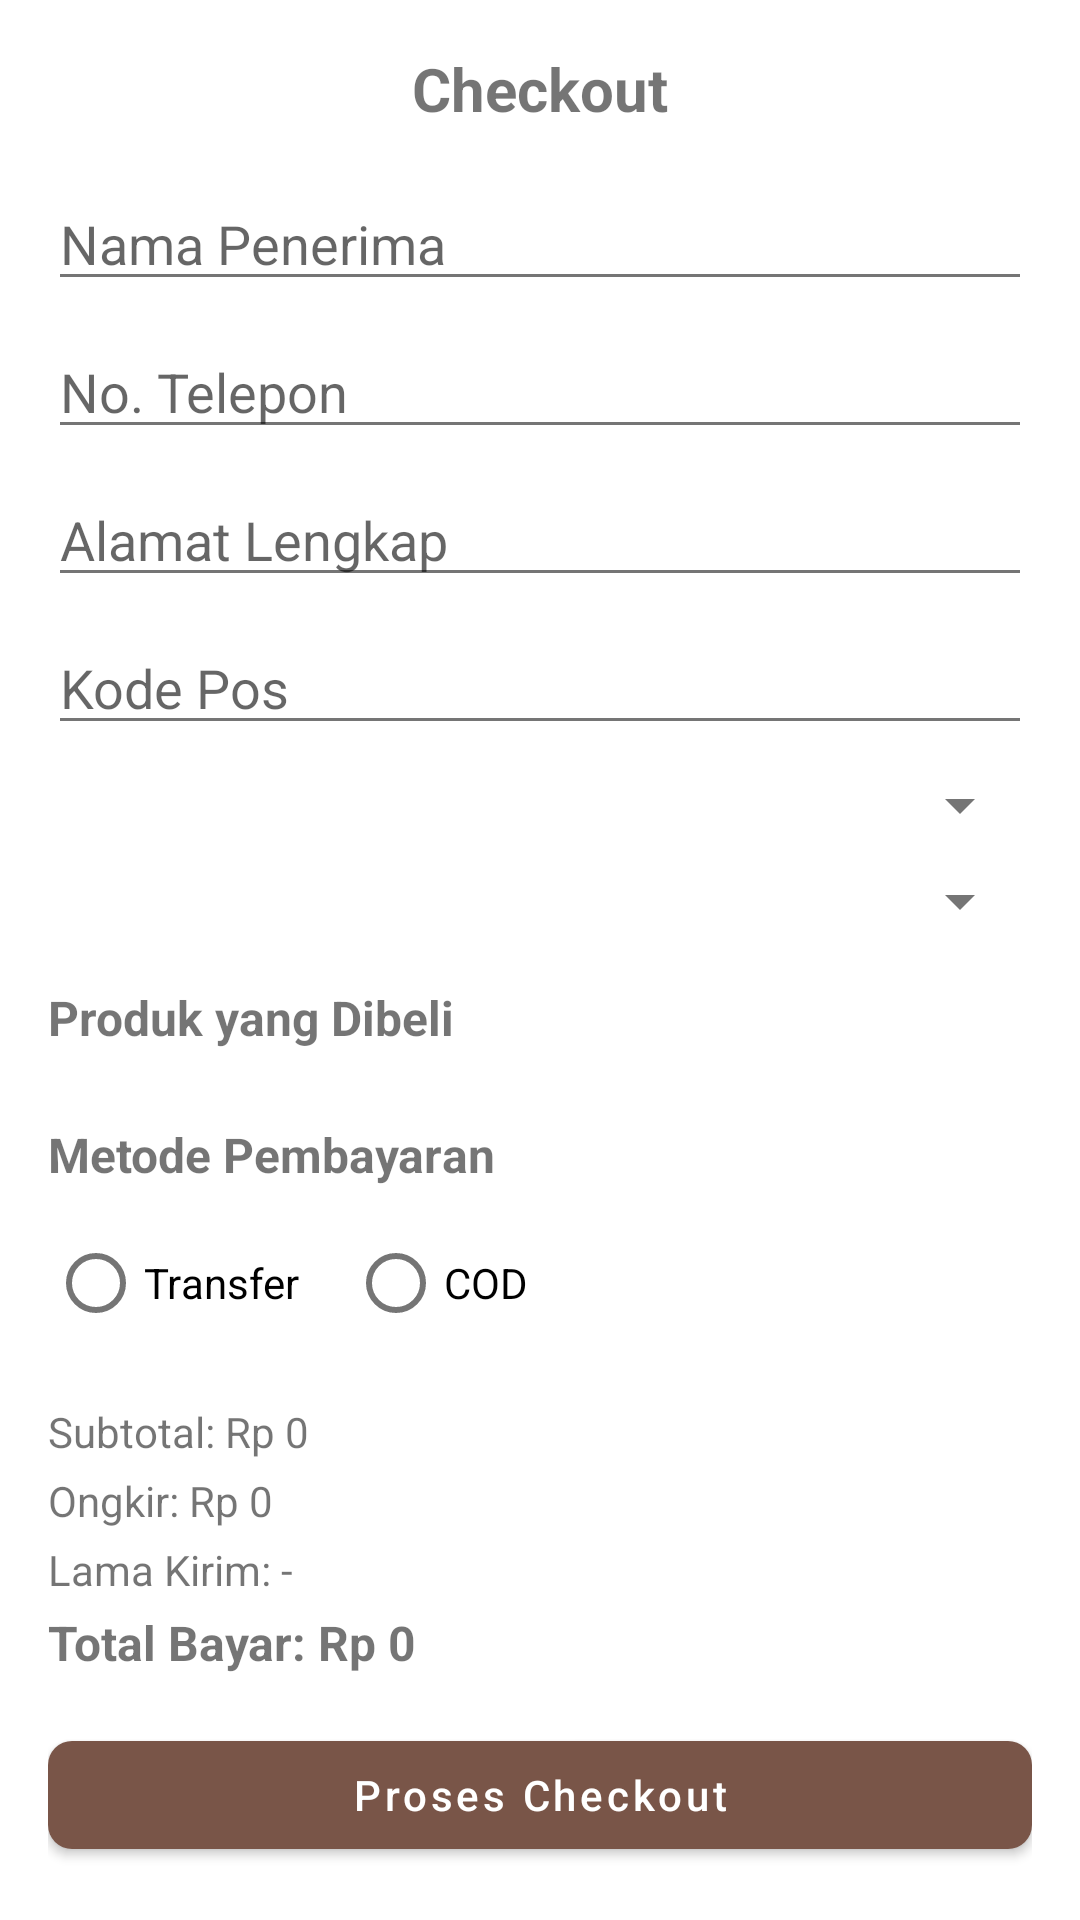

Layout XML and referenced resources for this Android screen:
<!-- AndroidManifest.xml: application theme Theme.BatikNusantara -->
<!-- res/layout/activity_checkout.xml -->
<?xml version="1.0" encoding="utf-8"?>
<ScrollView xmlns:android="http://schemas.android.com/apk/res/android"
    xmlns:app="http://schemas.android.com/apk/res-auto"
    android:layout_width="match_parent"
    android:layout_height="match_parent"
    android:background="@color/white">

    <LinearLayout
        android:layout_width="match_parent"
        android:layout_height="wrap_content"
        android:orientation="vertical"
        android:padding="16dp">

        <TextView android:text="Checkout"
            android:textSize="20sp"
            android:textStyle="bold"
            android:layout_width="wrap_content"
            android:layout_height="wrap_content"
            android:layout_gravity="center_horizontal"
            android:layout_marginBottom="16dp"/>

        <EditText
            android:id="@+id/etNama"
            android:layout_width="match_parent"
            android:layout_height="wrap_content"
            android:hint="Nama Penerima"
            android:inputType="textPersonName"
            android:layout_marginBottom="8dp"/>

        <EditText
            android:id="@+id/etTelp"
            android:layout_width="match_parent"
            android:layout_height="wrap_content"
            android:hint="No. Telepon"
            android:inputType="phone"
            android:layout_marginBottom="8dp"/>

        <EditText
            android:id="@+id/etAlamat"
            android:layout_width="match_parent"
            android:layout_height="wrap_content"
            android:hint="Alamat Lengkap"
            android:inputType="textPostalAddress"
            android:layout_marginBottom="8dp"/>

        <EditText
            android:id="@+id/etKodepos"
            android:layout_width="match_parent"
            android:layout_height="wrap_content"
            android:hint="Kode Pos"
            android:inputType="number"
            android:layout_marginBottom="8dp"/>

        <Spinner
            android:id="@+id/spinnerProvinsi"
            android:layout_width="match_parent"
            android:layout_height="wrap_content"
            android:layout_marginBottom="8dp"/>

        <Spinner
            android:id="@+id/spinnerKota"
            android:layout_width="match_parent"
            android:layout_height="wrap_content"
            android:layout_marginBottom="16dp"/>

        <TextView
            android:text="Produk yang Dibeli"
            android:textStyle="bold"
            android:textSize="16sp"
            android:layout_width="wrap_content"
            android:layout_height="wrap_content"
            android:layout_marginBottom="8dp"/>

        <androidx.recyclerview.widget.RecyclerView
            android:id="@+id/rvOrderProducts"
            android:layout_width="match_parent"
            android:layout_height="wrap_content"
            android:nestedScrollingEnabled="false"
            android:layout_marginBottom="16dp"/>

        <TextView
            android:text="Metode Pembayaran"
            android:textStyle="bold"
            android:textSize="16sp"
            android:layout_width="wrap_content"
            android:layout_height="wrap_content"
            android:layout_marginBottom="8dp"/>

        <RadioGroup
            android:id="@+id/rgMetodeBayar"
            android:layout_width="match_parent"
            android:layout_height="wrap_content"
            android:orientation="horizontal"
            android:layout_marginBottom="16dp">
            <RadioButton
                android:id="@+id/rbTransfer"
                android:layout_width="wrap_content"
                android:layout_height="wrap_content"
                android:text="Transfer"/>
            <RadioButton
                android:id="@+id/rbCOD"
                android:layout_width="wrap_content"
                android:layout_height="wrap_content"
                android:text="COD"
                android:layout_marginStart="16dp"/>
        </RadioGroup>

        <TextView
            android:id="@+id/tvSubtotal"
            android:layout_width="match_parent"
            android:layout_height="wrap_content"
            android:text="Subtotal: Rp 0"
            android:textSize="14sp"
            android:layout_marginBottom="4dp"/>
        <TextView
            android:id="@+id/tvOngkir"
            android:layout_width="match_parent"
            android:layout_height="wrap_content"
            android:text="Ongkir: Rp 0"
            android:textSize="14sp"
            android:layout_marginBottom="4dp"/>
        <TextView
            android:id="@+id/tvLamaKirim"
            android:layout_width="match_parent"
            android:layout_height="wrap_content"
            android:text="Lama Kirim: -"
            android:textSize="14sp"
            android:layout_marginBottom="4dp"/>
        <TextView
            android:id="@+id/tvTotalBayar"
            android:layout_width="match_parent"
            android:layout_height="wrap_content"
            android:text="Total Bayar: Rp 0"
            android:textStyle="bold"
            android:textSize="16sp"
            android:layout_marginBottom="16dp"/>

        <com.google.android.material.button.MaterialButton
            android:id="@+id/btnProsesCheckout"
            android:layout_width="match_parent"
            android:layout_height="wrap_content"
            android:text="Proses Checkout"
            android:textAllCaps="false"
            style="@style/Widget.MaterialComponents.Button"/>

    </LinearLayout>
</ScrollView>
<!-- resources referenced by this layout -->
<resources>
  <color name="white">#FFFFFF</color>
  <style name="Theme.BatikNusantara" parent="Theme.MaterialComponents.Light.DarkActionBar">
          
          <item name="colorPrimary">@color/primary</item>
          <item name="colorPrimaryVariant">@color/primary_dark</item>
          <item name="colorOnPrimary">@color/white</item>
          
          
          <item name="colorSecondary">@color/accent</item>
          <item name="colorSecondaryVariant">@color/accent</item>
          <item name="colorOnSecondary">@color/black</item>
          
          
          <item name="android:statusBarColor">@color/status_bar</item>
          
          
          <item name="android:textColorPrimary">@color/text_primary</item>
          <item name="android:textColorSecondary">@color/text_secondary</item>
          
          
          <item name="android:windowBackground">@color/background</item>
          <item name="colorSurface">@color/surface</item>
          <item name="colorError">@color/error</item>
          
          
          <item name="shapeAppearanceSmallComponent">@style/ShapeAppearance.App.SmallComponent</item>
          <item name="shapeAppearanceMediumComponent">@style/ShapeAppearance.App.MediumComponent</item>
          <item name="shapeAppearanceLargeComponent">@style/ShapeAppearance.App.LargeComponent</item>
      </style>
  <color name="primary">#795548</color>
  <color name="primary_dark">#5D4037</color>
  <color name="accent">#FF5722</color>
  <color name="black">#000000</color>
  <color name="status_bar">#3E2723</color>
  <color name="text_primary">#212121</color>
  <color name="text_secondary">#757575</color>
  <color name="background">#FAFAFA</color>
  <color name="surface">#FFFFFF</color>
  <color name="error">#B00020</color>
  <style name="ShapeAppearance.App.SmallComponent" parent="ShapeAppearance.MaterialComponents.SmallComponent">
          <item name="cornerFamily">rounded</item>
          <item name="cornerSize">8dp</item>
      </style>
  <style name="ShapeAppearance.App.MediumComponent" parent="ShapeAppearance.MaterialComponents.MediumComponent">
          <item name="cornerFamily">rounded</item>
          <item name="cornerSize">8dp</item>
      </style>
  <style name="ShapeAppearance.App.LargeComponent" parent="ShapeAppearance.MaterialComponents.LargeComponent">
          <item name="cornerFamily">rounded</item>
          <item name="cornerSize">8dp</item>
      </style>
</resources>
